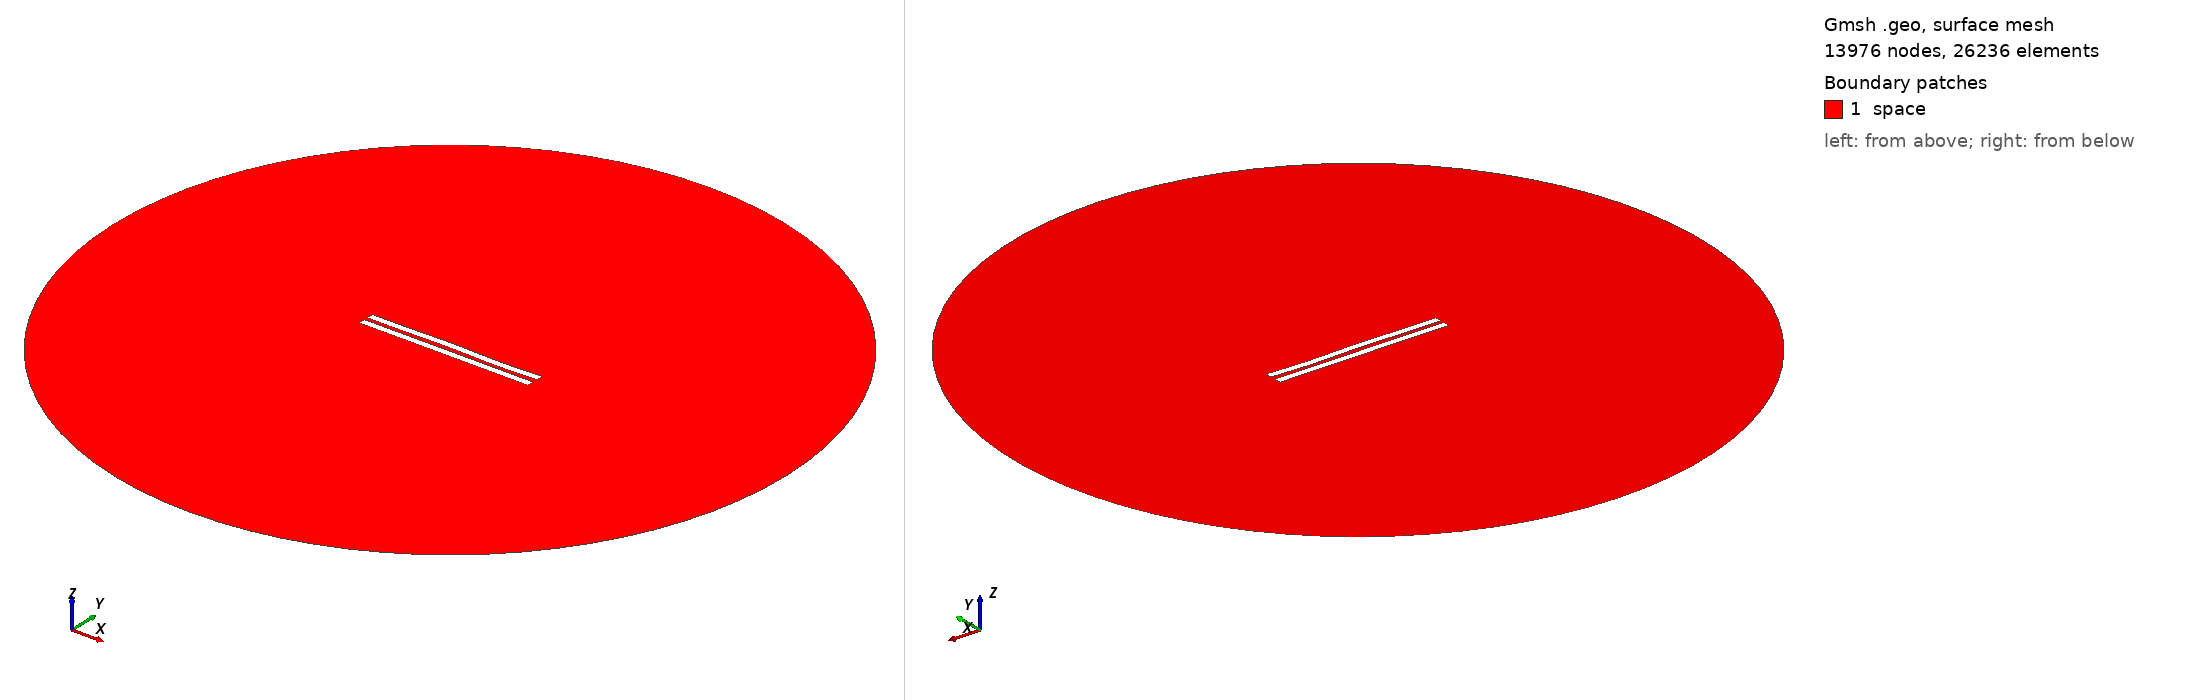

Gmsh geometry script, surface-meshed: 13976 nodes, 26236 surface elements. Boundary patches (legend numbers): 1 space. Left view from above one corner, right view from below the opposite corner. Legend entries are the model's physical surfaces. The drawing asked Gmsh for element sizes between 1% and 20% of the model's largest extent; the script's own settings can give other sizes.

=== 3096.geo (drawn) ===
//---------------------------------------
// Geometry kernel
//---------------------------------------

SetFactory("OpenCASCADE");



//---------------------------------------
// Parameters of the geometry
//---------------------------------------

// Overetch of the upper plate
overetch = 0.0;

// Distance between the plates
distance = 2.5;

// Discretization over the x axis (for the deformation)
nx = 50; 

// Length of the plate
L = 100 - overetch; 

// Number of modes
n = 4; 

// 1st mode coefficient
coeff(1) = 0.15;
beta(1) = 0.596864 * 3.1415926535 / L;

// 2nd mode coefficient
coeff(2) = 0.07499999999999998;
beta(2) = 1.49418 * 3.1415926535 / L;

// 3rd mode coefficient
coeff(3) = 0.15;
beta(3) = 2.50025 * 3.1415926535 / L;

// 4th mode coefficient
coeff(4) = -0.15;
beta(4) = 3.49999 * 3.1415926535 / L;



//---------------------------------------
// Upper plate (deformed rectangle)
//---------------------------------------

// Coordiantes of the upper plate
xmin = -50;
xmax = 50 - overetch;

// Height of the upper plate
yheight = 4 - 2 * overetch;

// Indexes of the points
UpperID[] = {};
LowerID[] = {};
LeftID[] = {};
RightID[] = {};

// Point index
p = 1;

// Horizontal edges
For i In {1:nx}
    x = xmin + (i-1)*(xmax - xmin)/(nx-1);

    y_bottom = distance / 2 + overetch;
    For j In {1:n}
        C = (Cosh(beta(j)*L) + Cos(beta(j)*L)) / (Sinh(beta(j)*L) + Sin(beta(j)*L));
        y_bottom  = y_bottom + coeff(j) * (Cosh(beta(j)*(x+50)) - Cos(beta(j)*(x+50)) - C * (Sinh(beta(j)*(x+50)) - Sin(beta(j)*(x+50))));
    EndFor

    y_top = y_bottom + yheight;

    Point(p) = {x, y_top, 0, 1.0};
    UpperID[i] = p;
    p = p + 1;

    Point(p) = {x, y_bottom, 0, 1.0};
    LowerID[i] = p;
    p = p + 1;
EndFor

// Create point lists
UpperPts[] = {}; LowerPts[] = {};
For i In {1:nx}
  UpperPts[] += {UpperID[i]};
  LowerPts[] += {LowerID[i]};
EndFor

// Build splines
Spline(1) = {UpperPts[]};
Spline(2) = {LowerPts[]};
Line(3) = {LowerPts[nx-1], UpperPts[nx-1]};
Line(4) = {LowerPts[0], UpperPts[0]};

// Build the plane surface
Curve Loop(1) = {2, 3, -1, -4};
Plane Surface(1) = {1};



//---------------------------------------
// Lower plate (rectangle)
//---------------------------------------

// Vertices
Point(1001) = {-50, -1, 0, 1.0};
Point(1002) = { 50, -1, 0, 1.0};
Point(1003) = { 50,  -5, 0, 1.0};
Point(1004) = {-50,  -5, 0, 1.0};

// Edges
Line(5) = {1001, 1002};
Line(6) = {1002, 1003};
Line(7) = {1003, 1004};
Line(8) = {1004, 1001};

// Plane surface
Line Loop(2) = {5, 6, 7, 8};
Plane Surface(2) = {2}; 



//---------------------------------------
// Outer (fictious) boundary
//---------------------------------------

// Points
Point(1005) = {0, 0, 0};       // Center
Point(1006) = {200, 0, 0};     // Start point
Point(1007) = {0, 200, 0};     // 90 degrees
Point(1008) = {-200, 0, 0};    // 180 degrees
Point(1009) = {0, -200, 0};    // 270 degrees

// Circle arcs (each needs start, center, end)
Circle(9) = {1006, 1005, 1007};
Circle(10) = {1007, 1005, 1008};
Circle(11) = {1008, 1005, 1009};
Circle(12) = {1009, 1005, 1006};

// Plane surface for the entire domain
Curve Loop(3) = {9, 10, 11, 12};
Surface(3) = {3};

// Subtract the plates from the whole domain to obtain the actual domain where we want to solve the equations
BooleanDifference{ Surface{3}; Delete; }{ Surface{1}; Surface{2}; Delete; }




//---------------------------------------
// Transfinite Lines/Curves
//---------------------------------------

// Set the number of points on the boundaries
r = 7;

// Plates
Transfinite Curve {1, 2} = 50*r Using Progression 1;
Transfinite Curve {3, 4} = 2*r Using Progression 1;
Transfinite Line {5, 7} = 50*r Using Progression 1;
Transfinite Line {6, 8} = 2*r Using Progression 1;

// Outer boundary
Transfinite Line {9, 10, 11, 12} = 20 Using Progression 1;



//---------------------------------------
// Physical groups
//---------------------------------------                

// Physical curves (boundaries)
Physical Line("force_segment", 10) = {2};
Physical Line("upper_plate", 11) = {1, 3, 4};
Physical Line("lower_plate", 12) = {5, 6, 7, 8};
Physical Line("boundary", 20) = {9, 10, 11, 12};

// Physical Surfaces
Physical Surface("space", 30) = {3};



//---------------------------------------
// 6. Generate the Mesh
//---------------------------------------

// 2D mesh generation
Mesh 2;
